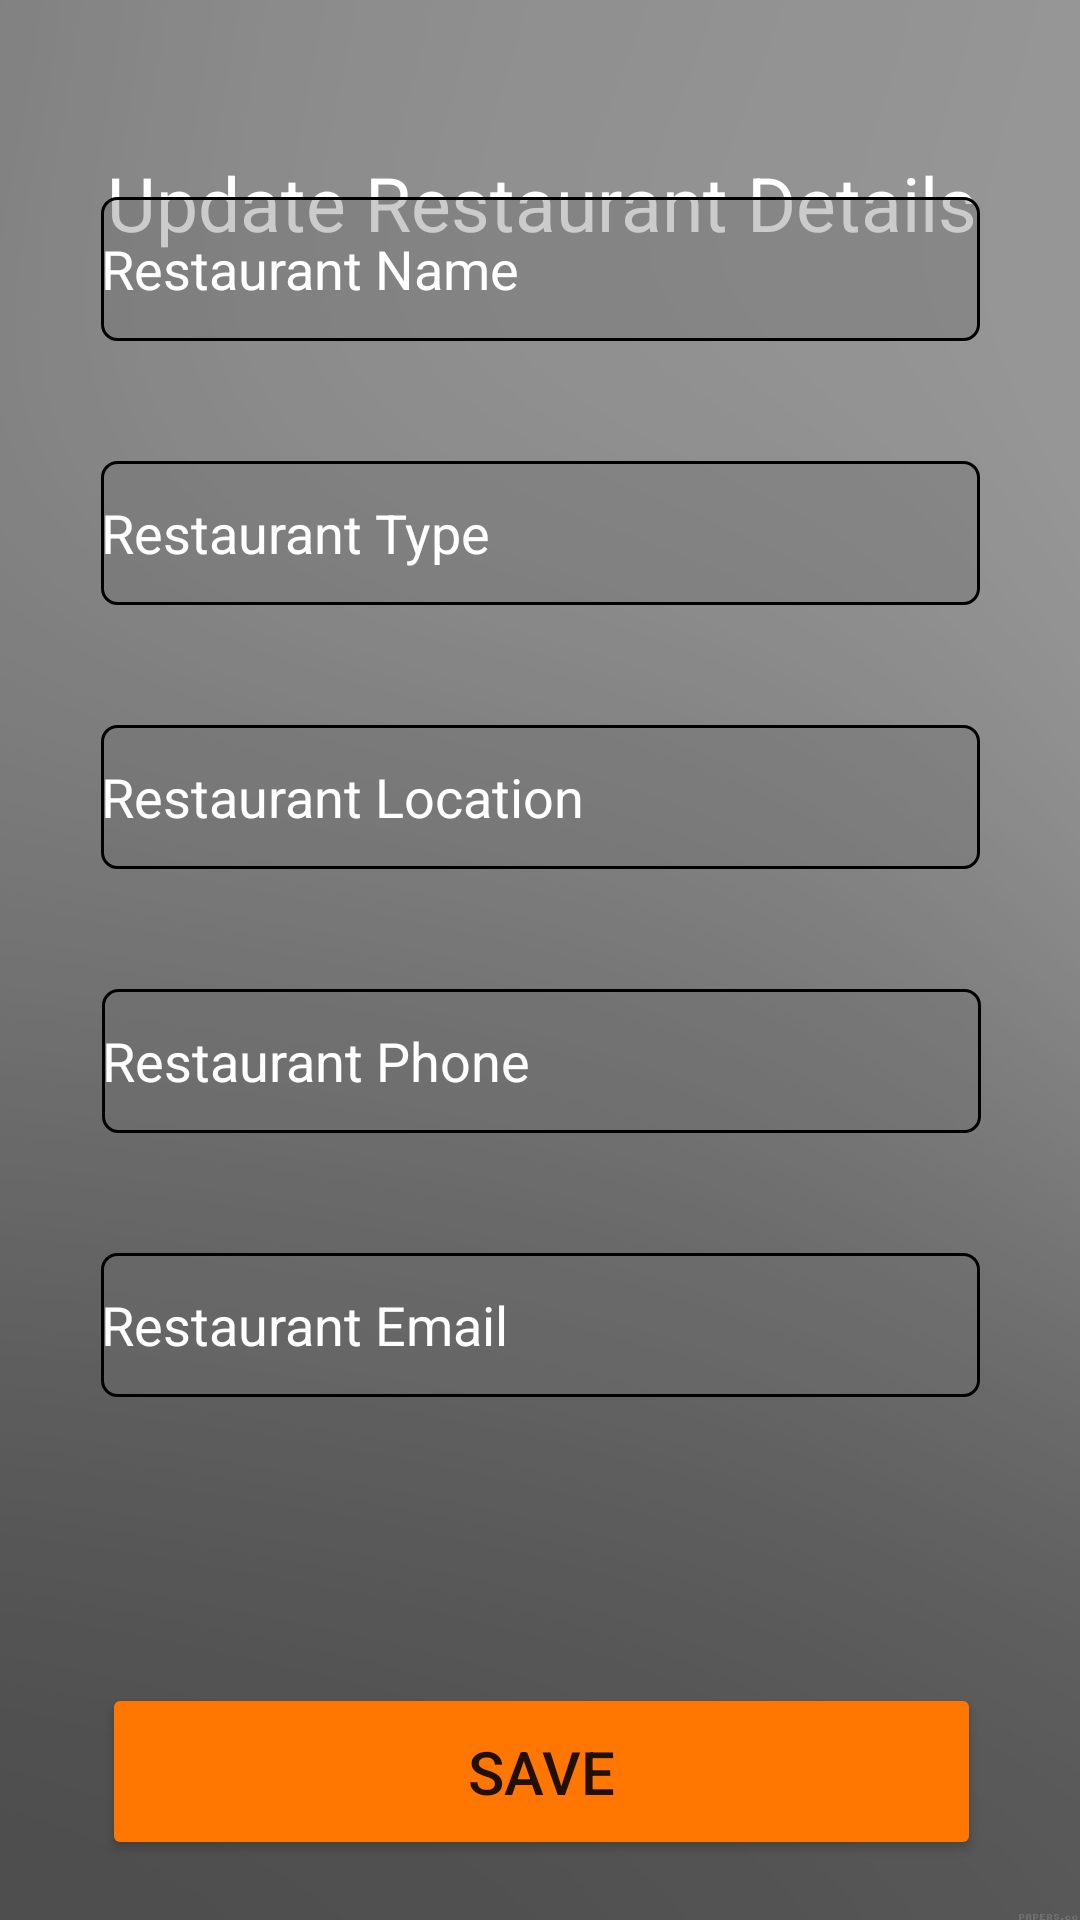

Write the Android layout XML for this screen, with the resource values it uses.
<!-- AndroidManifest.xml: application theme Theme.MAD -->
<!-- res/layout/activity_restaurant_update.xml -->
<?xml version="1.0" encoding="utf-8"?>
<LinearLayout xmlns:android="http://schemas.android.com/apk/res/android"
    xmlns:app="http://schemas.android.com/apk/res-auto"
    xmlns:tools="http://schemas.android.com/tools"
    android:layout_width="match_parent"
    android:layout_height="match_parent"
    android:background="@drawable/bg"
    android:visibility="visible">

    <androidx.constraintlayout.widget.ConstraintLayout
        android:layout_width="match_parent"
        android:layout_height="match_parent"
        android:background="#44FFFFFF"
        android:orientation="vertical"
        android:padding="10dp">

        <TextView
            android:id="@+id/txt_View"
            android:layout_width="343dp"
            android:layout_height="67dp"
            android:layout_marginTop="24dp"
            android:drawablePadding="10dp"
            android:gravity="center"
            android:text="Update Restaurant Details"
            android:textColor="@color/white"
            android:textSize="25dp"
            app:layout_constraintEnd_toEndOf="parent"
            app:layout_constraintStart_toStartOf="parent"
            app:layout_constraintTop_toTopOf="parent" />

        <EditText
            android:id="@+id/resname"
            android:layout_width="293dp"
            android:layout_height="48dp"
            android:layout_marginTop="20dp"
            android:layout_marginBottom="20dp"
            android:background="@drawable/edit_text_border"
            android:ems="10"
            android:hint="@string/res_name"
            android:importantForAutofill="no"
            android:inputType="textPersonName"
            android:textColorHint="@color/white"
            app:layout_constraintBottom_toTopOf="@+id/restype"
            app:layout_constraintEnd_toEndOf="parent"
            app:layout_constraintStart_toStartOf="parent"
            app:layout_constraintTop_toBottomOf="@+id/txt_View"
            app:layout_constraintVertical_bias="0.0" />

        <EditText
            android:id="@+id/restype"
            android:layout_width="293dp"
            android:layout_height="48dp"
            android:layout_marginTop="20dp"
            android:layout_marginBottom="20dp"
            android:background="@drawable/edit_text_border"
            android:ems="10"
            android:hint="@string/res_type"
            android:importantForAutofill="no"
            android:inputType="textPersonName"
            android:textColorHint="@color/white"
            app:layout_constraintBottom_toTopOf="@+id/resloc"
            app:layout_constraintEnd_toEndOf="parent"
            app:layout_constraintStart_toStartOf="parent"
            app:layout_constraintTop_toBottomOf="@+id/resname" />

        <EditText
            android:id="@+id/resloc"
            android:layout_width="293dp"
            android:layout_height="48dp"
            android:layout_marginTop="20dp"
            android:layout_marginBottom="20dp"
            android:background="@drawable/edit_text_border"
            android:ems="10"
            android:hint="@string/res_loc"
            android:importantForAutofill="no"
            android:inputType="textPersonName"
            android:textColorHint="@color/white"
            app:layout_constraintBottom_toTopOf="@+id/resphone"
            app:layout_constraintEnd_toEndOf="parent"
            app:layout_constraintStart_toStartOf="parent"
            app:layout_constraintTop_toBottomOf="@+id/restype" />


        <EditText
            android:id="@+id/resphone"
            android:layout_width="293dp"
            android:layout_height="48dp"
            android:layout_marginTop="20dp"
            android:layout_marginBottom="20dp"
            android:background="@drawable/edit_text_border"
            android:ems="10"
            android:hint="@string/res_phone"
            android:importantForAutofill="no"
            android:inputType="textPersonName"
            android:textColorHint="@color/white"
            app:layout_constraintBottom_toTopOf="@+id/resemail"
            app:layout_constraintEnd_toEndOf="parent"
            app:layout_constraintHorizontal_bias="0.508"
            app:layout_constraintStart_toStartOf="parent"
            app:layout_constraintTop_toBottomOf="@+id/resloc" />

        <EditText
            android:id="@+id/resemail"
            android:layout_width="293dp"
            android:layout_height="48dp"
            android:layout_marginTop="20dp"
            android:layout_marginBottom="151dp"
            android:background="@drawable/edit_text_border"
            android:ems="10"
            android:hint="@string/res_email"
            android:importantForAutofill="no"
            android:inputType="textEmailAddress"
            android:textColorHint="@color/white"
            app:layout_constraintBottom_toTopOf="@+id/btnsave"
            app:layout_constraintEnd_toEndOf="parent"
            app:layout_constraintStart_toStartOf="parent"
            app:layout_constraintTop_toBottomOf="@+id/resphone" />

        <Button
            android:id="@+id/btnsave"
            android:layout_width="293dp"
            android:layout_height="59dp"
            android:layout_marginBottom="10dp"
            android:backgroundTint="@color/btn_orange"
            android:text="Save"
            android:textSize="20dp"
            app:layout_constraintBottom_toBottomOf="parent"
            app:layout_constraintEnd_toEndOf="parent"
            app:layout_constraintHorizontal_bias="0.508"
            app:layout_constraintStart_toStartOf="parent" />

    </androidx.constraintlayout.widget.ConstraintLayout>
</LinearLayout>
<!-- resources referenced by this layout -->
<resources>
  <color name="btn_orange">#FF7700</color>
  <color name="white">#FFFFFFFF</color>
  <!-- drawable bg: png bitmap (drawable, 42997 bytes) -->
  <!-- drawable edit_text_border (drawable) -->
  <?xml version="1.0" encoding="utf-8"?>
  <shape
      xmlns:android="http://schemas.android.com/apk/res/android"
      android:shape="rectangle">
      <solid
          android:color="#5B706E6E" />
  
      <corners
          android:bottomRightRadius="5dp"
          android:bottomLeftRadius="5dp"
          android:topLeftRadius="5dp"
          android:topRightRadius="5dp"/>
      <stroke
          android:color="#000000"
          android:width="1dp"/>
  
  </shape>
  <string name="res_email">Restaurant Email</string>
  <string name="res_loc">Restaurant Location</string>
  <string name="res_name">Restaurant Name</string>
  <string name="res_phone">Restaurant Phone</string>
  <string name="res_type">Restaurant Type</string>
  <style name="Theme.MAD" parent="Theme.MaterialComponents.DayNight.NoActionBar">
          
          <item name="colorPrimary">@color/white</item>
          <item name="colorPrimaryVariant">#494747</item>
          <item name="colorOnPrimary">@color/white</item>
          
          <item name="colorSecondary">@color/teal_200</item>
          <item name="colorSecondaryVariant">@color/teal_700</item>
          <item name="colorOnSecondary">@color/black</item>
          
          <item name="android:statusBarColor" tools:targetApi="l">?attr/colorPrimaryVariant</item>
          
      </style>
  <color name="teal_200">#FF03DAC5</color>
  <color name="teal_700">#FF018786</color>
  <color name="black">#FF000000</color>
</resources>
